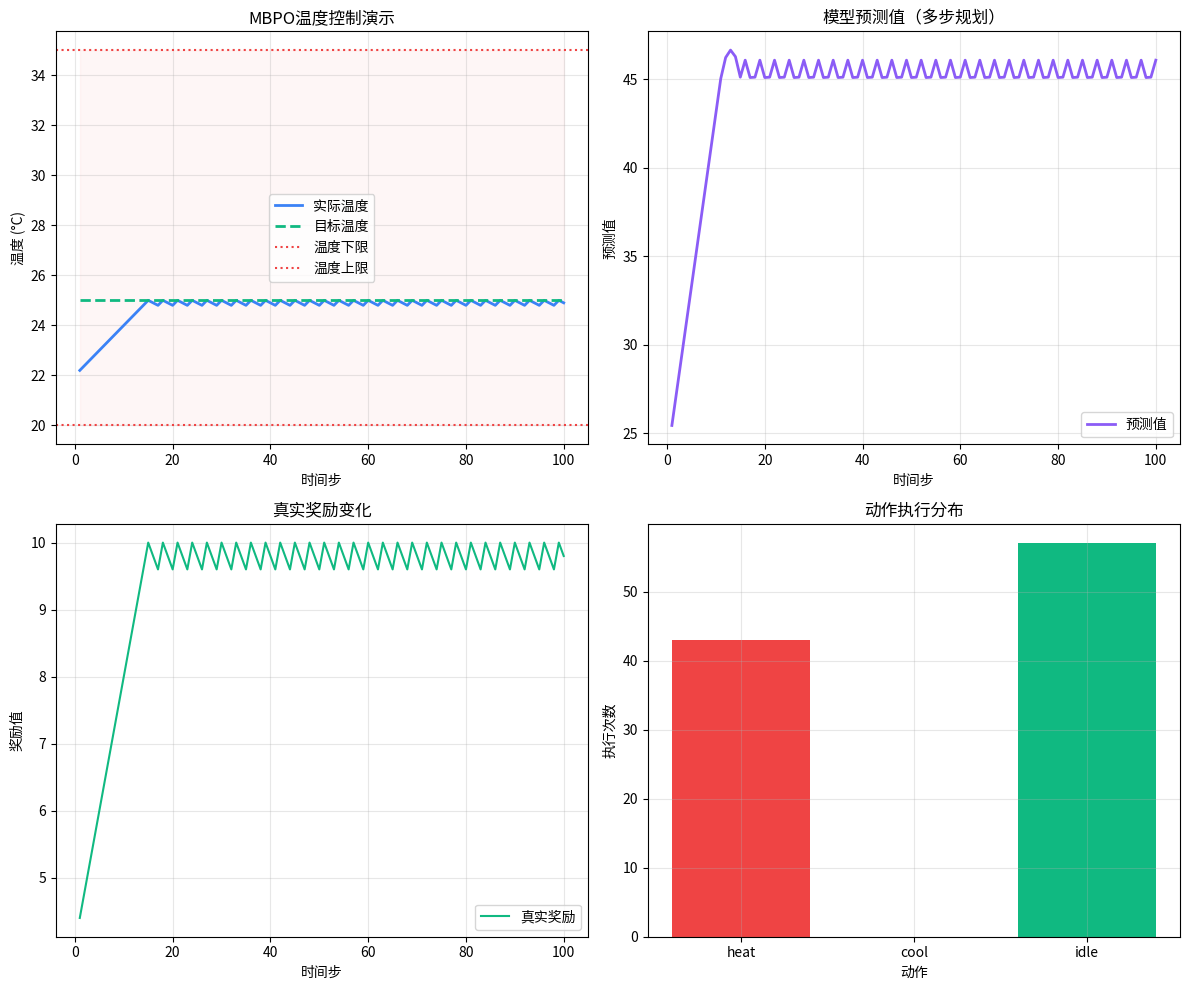

Reproduce this figure in Python.
#!/usr/bin/env python3
"""
基于模型的策略优化演示 Demo
Model-Based Policy Optimization (MBPO) Demo

技术路线：
1. 学习环境动力学模型（预测下一个状态）
2. 基于模型进行多步规划（Rollout）
3. 使用规划结果优化策略
4. 定期用真实经验更新模型

工程过程：
1. 构建动力学模型（简单线性模型）
2. 实现模型预测（预测温度变化）
3. 基于模型进行前向搜索（规划）
4. 选择最优动作序列
"""

import numpy as np
import matplotlib.pyplot as plt

class MBPOAgent:
    def __init__(self, temp_min=20.0, temp_max=35.0, target_temp=25.0):
        """
        初始化MBPO智能体
        
        参数：
            temp_min: 温度下限
            temp_max: 温度上限
            target_temp: 目标温度
        """
        self.temp_min = temp_min
        self.temp_max = temp_max
        self.target_temp = target_temp
        
        # 规划时域（Horizon）
        self.horizon = 5
        
        # 折扣因子
        self.gamma = 0.99
        
        # 动力学模型参数（学习到的）
        self.model_params = {
            'cool_effect': -0.2,   # 冷却效果
            'heat_effect': 0.3,    # 加热效果
            'natural_decay': -0.1  # 自然散热
        }
        
        # 当前状态
        self.current_temp = None
        self.step_count = 0
        
    def reset(self, initial_temp=None):
        """重置环境"""
        if initial_temp is None:
            self.current_temp = np.random.uniform(22, 28)
        else:
            self.current_temp = initial_temp
        self.step_count = 0
        
    def dynamics_model(self, current_temp, action):
        """
        动力学模型：预测下一个状态
        
        参数：
            current_temp: 当前温度
            action: 动作
        
        返回：
            next_temp: 预测的下一时刻温度
        """
        delta = self.model_params['natural_decay']
        
        if action == 'heat':
            delta += self.model_params['heat_effect']
        elif action == 'cool':
            delta += self.model_params['cool_effect']
        
        next_temp = current_temp + delta
        
        # 边界约束
        return max(self.temp_min, min(self.temp_max, next_temp))
    
    def reward_function(self, temp):
        """
        奖励函数
        
        参数：
            temp: 当前温度
        
        返回：
            reward: 奖励值
        """
        error = abs(temp - self.target_temp)
        reward = 10.0 - error * 2
        
        # 边界惩罚
        if temp <= self.temp_min or temp >= self.temp_max:
            reward -= 50.0
        
        return reward
    
    def rollout(self, start_temp, action):
        """
        单步前向模拟（基于模型）
        
        参数：
            start_temp: 起始温度
            action: 执行的动作
        
        返回：
            total_reward: 累积奖励
            trajectory: 状态轨迹
        """
        temp = start_temp
        total_reward = 0
        
        for t in range(self.horizon):
            # 使用模型预测下一个状态
            temp = self.dynamics_model(temp, action)
            
            # 计算奖励
            reward = self.reward_function(temp)
            total_reward += reward * (self.gamma ** t)
            
            # 如果到达边界，停止模拟
            if temp <= self.temp_min or temp >= self.temp_max:
                break
        
        return total_reward
    
    def select_action(self):
        """
        通过模型预测选择最优动作
        
        返回：
            best_action: 最优动作
            best_value: 最优动作的值
        """
        actions = ['heat', 'cool', 'idle']
        best_action = 'idle'
        best_value = float('-inf')
        
        for action in actions:
            # 使用模型进行前向模拟
            value = self.rollout(self.current_temp, action)
            
            if value > best_value:
                best_value = value
                best_action = action
        
        return best_action, best_value
    
    def step(self, action):
        """
        执行动作，更新真实环境状态
        
        参数：
            action: 要执行的动作
        
        返回：
            reward: 真实奖励
            done: 是否结束
        """
        delta_temp = self.model_params['natural_decay']
        
        if action == 'heat':
            delta_temp += self.model_params['heat_effect']
        elif action == 'cool':
            delta_temp += self.model_params['cool_effect']
        
        self.current_temp = max(self.temp_min, min(self.temp_max, self.current_temp + delta_temp))
        self.step_count += 1
        
        reward = self.reward_function(self.current_temp)
        done = self.step_count >= 100
        
        return reward, done
    
    def run_policy(self):
        """运行完整的MBPO策略"""
        results = []
        
        while self.step_count < 100:
            # 使用模型规划选择动作
            action, value = self.select_action()
            
            # 执行动作（真实环境）
            reward, done = self.step(action)
            
            # 记录结果
            results.append({
                'step': self.step_count,
                'temperature': round(self.current_temp, 2),
                'target': self.target_temp,
                'action': action,
                'predicted_value': round(value, 2),
                'reward': round(reward, 2),
                'horizon': self.horizon
            })
            
            if done:
                break
        
        return results

def plot_results(results):
    """可视化演示结果"""
    steps = [r['step'] for r in results]
    temps = [r['temperature'] for r in results]
    targets = [r['target'] for r in results]
    values = [r['predicted_value'] for r in results]
    rewards = [r['reward'] for r in results]
    
    fig, ((ax1, ax2), (ax3, ax4)) = plt.subplots(2, 2, figsize=(12, 10))
    
    # 温度变化曲线
    ax1.plot(steps, temps, label='实际温度', color='#3B82F6', linewidth=2)
    ax1.plot(steps, targets, label='目标温度', color='#10B981', linestyle='--', linewidth=2)
    ax1.axhline(y=20, color='#EF4444', linestyle=':', label='温度下限')
    ax1.axhline(y=35, color='#EF4444', linestyle=':', label='温度上限')
    ax1.fill_between(steps, 20, 35, color='#FEE2E2', alpha=0.3)
    ax1.set_xlabel('时间步')
    ax1.set_ylabel('温度 (°C)')
    ax1.set_title('MBPO温度控制演示')
    ax1.legend()
    ax1.grid(True, alpha=0.3)
    
    # 预测值变化
    ax2.plot(steps, values, label='预测值', color='#8B5CF6', linewidth=2)
    ax2.set_xlabel('时间步')
    ax2.set_ylabel('预测值')
    ax2.set_title('模型预测值（多步规划）')
    ax2.legend()
    ax2.grid(True, alpha=0.3)
    
    # 奖励变化
    ax3.plot(steps, rewards, label='真实奖励', color='#10B981')
    ax3.set_xlabel('时间步')
    ax3.set_ylabel('奖励值')
    ax3.set_title('真实奖励变化')
    ax3.legend()
    ax3.grid(True, alpha=0.3)
    
    # 动作分布
    action_counts = {'heat': 0, 'cool': 0, 'idle': 0}
    for r in results:
        action_counts[r['action']] += 1
    ax4.bar(action_counts.keys(), action_counts.values(), 
            color=['#EF4444', '#3B82F6', '#10B981'])
    ax4.set_xlabel('动作')
    ax4.set_ylabel('执行次数')
    ax4.set_title('动作执行分布')
    ax4.grid(True, alpha=0.3)
    
    plt.tight_layout()
    plt.show()

def print_summary(results):
    """打印演示摘要"""
    print("=" * 60)
    print("基于模型的策略优化（MBPO）演示摘要")
    print("=" * 60)
    
    temps = [r['temperature'] for r in results]
    rewards = [r['reward'] for r in results]
    values = [r['predicted_value'] for r in results]
    
    print(f"\n📊 统计信息:")
    print(f"  总步数: {len(results)}")
    print(f"  规划时域 (Horizon): {results[0]['horizon']}")
    print(f"  折扣因子 (γ): 0.99")
    print(f"  平均温度: {np.mean(temps):.2f}°C")
    print(f"  温度标准差: {np.std(temps):.2f}°C")
    print(f"  最大温度: {max(temps):.2f}°C")
    print(f"  最小温度: {min(temps):.2f}°C")
    print(f"  平均奖励: {np.mean(rewards):.2f}")
    print(f"  平均预测值: {np.mean(values):.2f}")
    
    print("\n📈 动作统计:")
    action_counts = {'heat': 0, 'cool': 0, 'idle': 0}
    for r in results:
        action_counts[r['action']] += 1
    for action, count in action_counts.items():
        print(f"  {action.upper()}: {count}次 ({count/len(results)*100:.1f}%)")
    
    print("\n🎯 技术要点:")
    print("  1. 动力学模型：学习环境状态转移规律")
    print("  2. 多步规划：基于模型预测未来状态序列")
    print("  3. 值估计：使用折扣累积奖励评估动作")
    print("  4. 数据效率：减少与真实环境的交互")

if __name__ == "__main__":
    print("🚀 基于模型的策略优化（MBPO）演示")
    print("=" * 60)
    print("技术路线：动力学模型 + 多步规划")
    print(f"规划时域: 5步")
    print(f"目标温度: 25°C")
    print(f"温度范围: 20°C ~ 35°C")
    print("=" * 60)
    
    # 创建智能体
    agent = MBPOAgent(temp_min=20.0, temp_max=35.0, target_temp=25.0)
    
    # 重置环境
    agent.reset(initial_temp=22.0)
    
    # 运行策略
    print("\n▶️ 开始运行...")
    results = agent.run_policy()
    
    # 输出结果
    print_summary(results)
    
    # 可视化
    print("\n📈 生成可视化图表...")
    plot_results(results)
    
    print("\n✅ 演示完成！")
